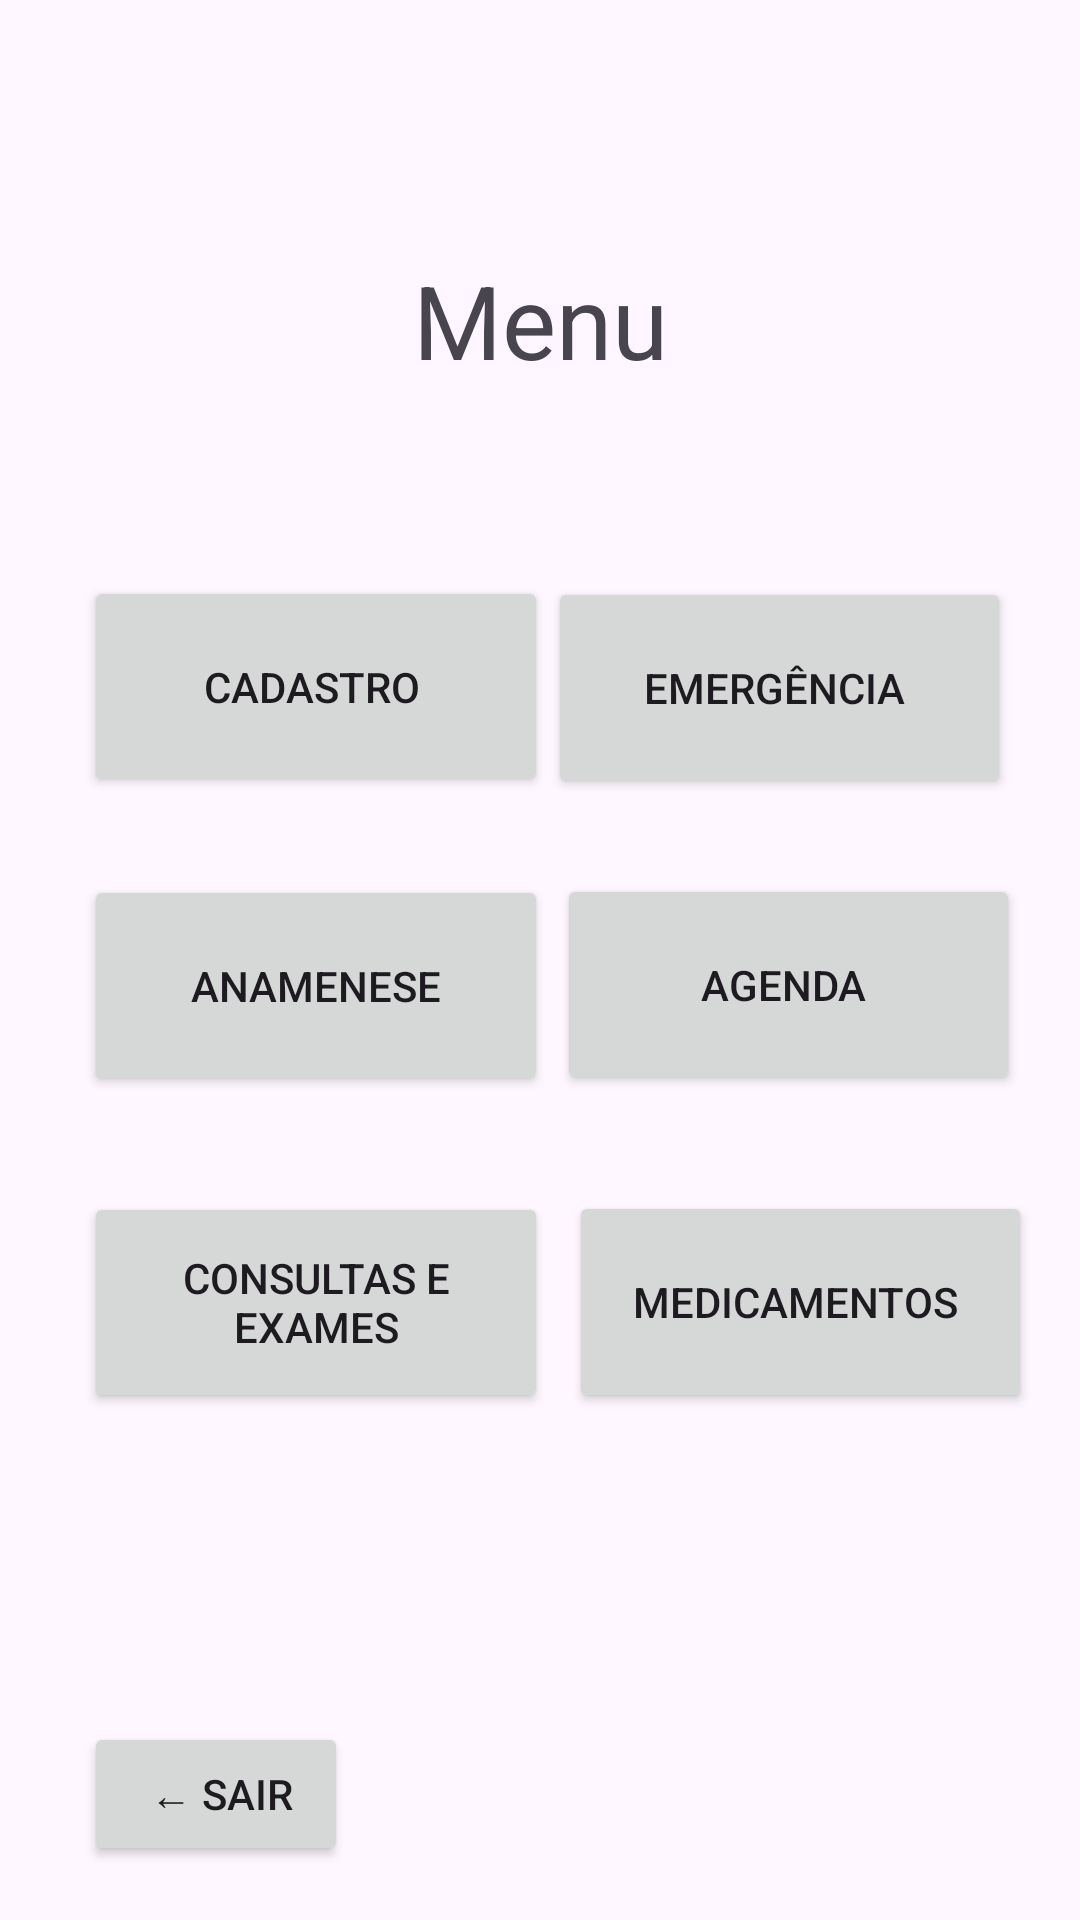

Layout XML and referenced resources for this Android screen:
<!-- AndroidManifest.xml: application theme Theme.Amigo_do_Idoso_v31 -->
<!-- res/layout/activity_menu.xml -->
<?xml version="1.0" encoding="utf-8"?>
<androidx.constraintlayout.widget.ConstraintLayout xmlns:android="http://schemas.android.com/apk/res/android"
    xmlns:app="http://schemas.android.com/apk/res-auto"
    xmlns:tools="http://schemas.android.com/tools"
    android:layout_width="match_parent"
    android:layout_height="match_parent"
    tools:context=".Menu">

    <TextView
        android:id="@+id/text_saudacao"
        android:layout_width="wrap_content"
        android:layout_height="wrap_content"
        android:layout_marginTop="16dp"
        android:textSize="12sp"
        android:textStyle="bold"
        app:layout_constraintEnd_toEndOf="parent"
        app:layout_constraintStart_toStartOf="parent"
        app:layout_constraintTop_toBottomOf="@id/titulo_Menu" />

    <TextView
        android:id="@+id/titulo_Menu"
        android:layout_width="wrap_content"
        android:layout_height="wrap_content"
        android:layout_marginTop="84dp"
        android:layout_marginBottom="63dp"
        android:text="Menu"
        android:textSize="34sp"
        app:layout_constraintBottom_toTopOf="@+id/btn_menu_sos"
        app:layout_constraintEnd_toEndOf="parent"
        app:layout_constraintStart_toStartOf="parent"
        app:layout_constraintTop_toTopOf="parent" />

    <Button
        android:id="@+id/btn_menu_sair"
        android:layout_width="wrap_content"
        android:layout_height="wrap_content"
        android:layout_marginStart="28dp"
        android:layout_marginBottom="18dp"
        android:text=" ← Sair"
        app:layout_constraintBottom_toBottomOf="parent"
        app:layout_constraintStart_toStartOf="parent"
        app:layout_constraintTop_toBottomOf="@+id/btn_menu_consultasexames" />

    <Button
        android:id="@+id/btn_menu_cadastro"
        style="@style/Widget.AppCompat.Button"
        android:layout_width="0dp"
        android:layout_height="0dp"
        android:layout_marginStart="28dp"
        android:layout_marginTop="192dp"
        android:layout_marginBottom="26dp"
        android:text="Cadastro "
        app:layout_constraintBottom_toTopOf="@+id/btn_menu_anamenese"
        app:layout_constraintEnd_toStartOf="@+id/btn_menu_sos"
        app:layout_constraintStart_toStartOf="parent"
        app:layout_constraintTop_toTopOf="parent" />

    <Button
        android:id="@+id/btn_menu_anamenese"
        style="@style/Widget.AppCompat.Button"
        android:layout_width="0dp"
        android:layout_height="0dp"
        android:layout_marginStart="28dp"
        android:layout_marginEnd="3dp"
        android:layout_marginBottom="32dp"
        android:text="Anamenese"
        app:layout_constraintBottom_toTopOf="@+id/btn_menu_consultasexames"
        app:layout_constraintEnd_toStartOf="@+id/btn_menu_agenda"
        app:layout_constraintStart_toStartOf="parent"
        app:layout_constraintTop_toBottomOf="@+id/btn_menu_cadastro" />

    <Button
        android:id="@+id/btn_menu_consultasexames"
        style="@style/Widget.AppCompat.Button"
        android:layout_width="0dp"
        android:layout_height="0dp"
        android:layout_marginStart="28dp"
        android:layout_marginEnd="7dp"
        android:layout_marginBottom="103dp"
        android:text="Consultas e Exames"
        app:layout_constraintBottom_toTopOf="@+id/btn_menu_sair"
        app:layout_constraintEnd_toStartOf="@+id/btn_menu_medicamentos"
        app:layout_constraintStart_toStartOf="parent"
        app:layout_constraintTop_toBottomOf="@+id/btn_menu_anamenese" />

    <Button
        android:id="@+id/btn_menu_sos"
        style="@style/Widget.AppCompat.Button"
        android:layout_width="0dp"
        android:layout_height="0dp"
        android:layout_marginEnd="23dp"
        android:layout_marginBottom="25dp"
        android:text="Emergência "
        app:layout_constraintBottom_toTopOf="@+id/btn_menu_agenda"
        app:layout_constraintEnd_toEndOf="parent"
        app:layout_constraintStart_toEndOf="@+id/btn_menu_cadastro"
        app:layout_constraintTop_toBottomOf="@+id/titulo_Menu" />

    <Button
        android:id="@+id/btn_menu_agenda"
        style="@style/Widget.AppCompat.Button"
        android:layout_width="0dp"
        android:layout_height="0dp"
        android:layout_marginEnd="20dp"
        android:layout_marginBottom="32dp"
        android:text="Agenda "
        app:layout_constraintBottom_toTopOf="@+id/btn_menu_medicamentos"
        app:layout_constraintEnd_toEndOf="parent"
        app:layout_constraintStart_toEndOf="@+id/btn_menu_anamenese"
        app:layout_constraintTop_toBottomOf="@+id/btn_menu_sos" />

    <Button
        android:id="@+id/btn_menu_medicamentos"
        style="@style/Widget.AppCompat.Button"
        android:layout_width="0dp"
        android:layout_height="0dp"
        android:layout_marginEnd="16dp"
        android:layout_marginBottom="169dp"
        android:text="Medicamentos "
        app:layout_constraintBottom_toBottomOf="parent"
        app:layout_constraintEnd_toEndOf="parent"
        app:layout_constraintStart_toEndOf="@+id/btn_menu_consultasexames"
        app:layout_constraintTop_toBottomOf="@+id/btn_menu_agenda" />

</androidx.constraintlayout.widget.ConstraintLayout>
<!-- resources referenced by this layout -->
<resources>
  <style name="Theme.Amigo_do_Idoso_v31" parent="Base.Theme.Amigo_do_Idoso_v31" />
  <style name="Base.Theme.Amigo_do_Idoso_v31" parent="Theme.Material3.DayNight.NoActionBar">
          
          
      </style>
</resources>
